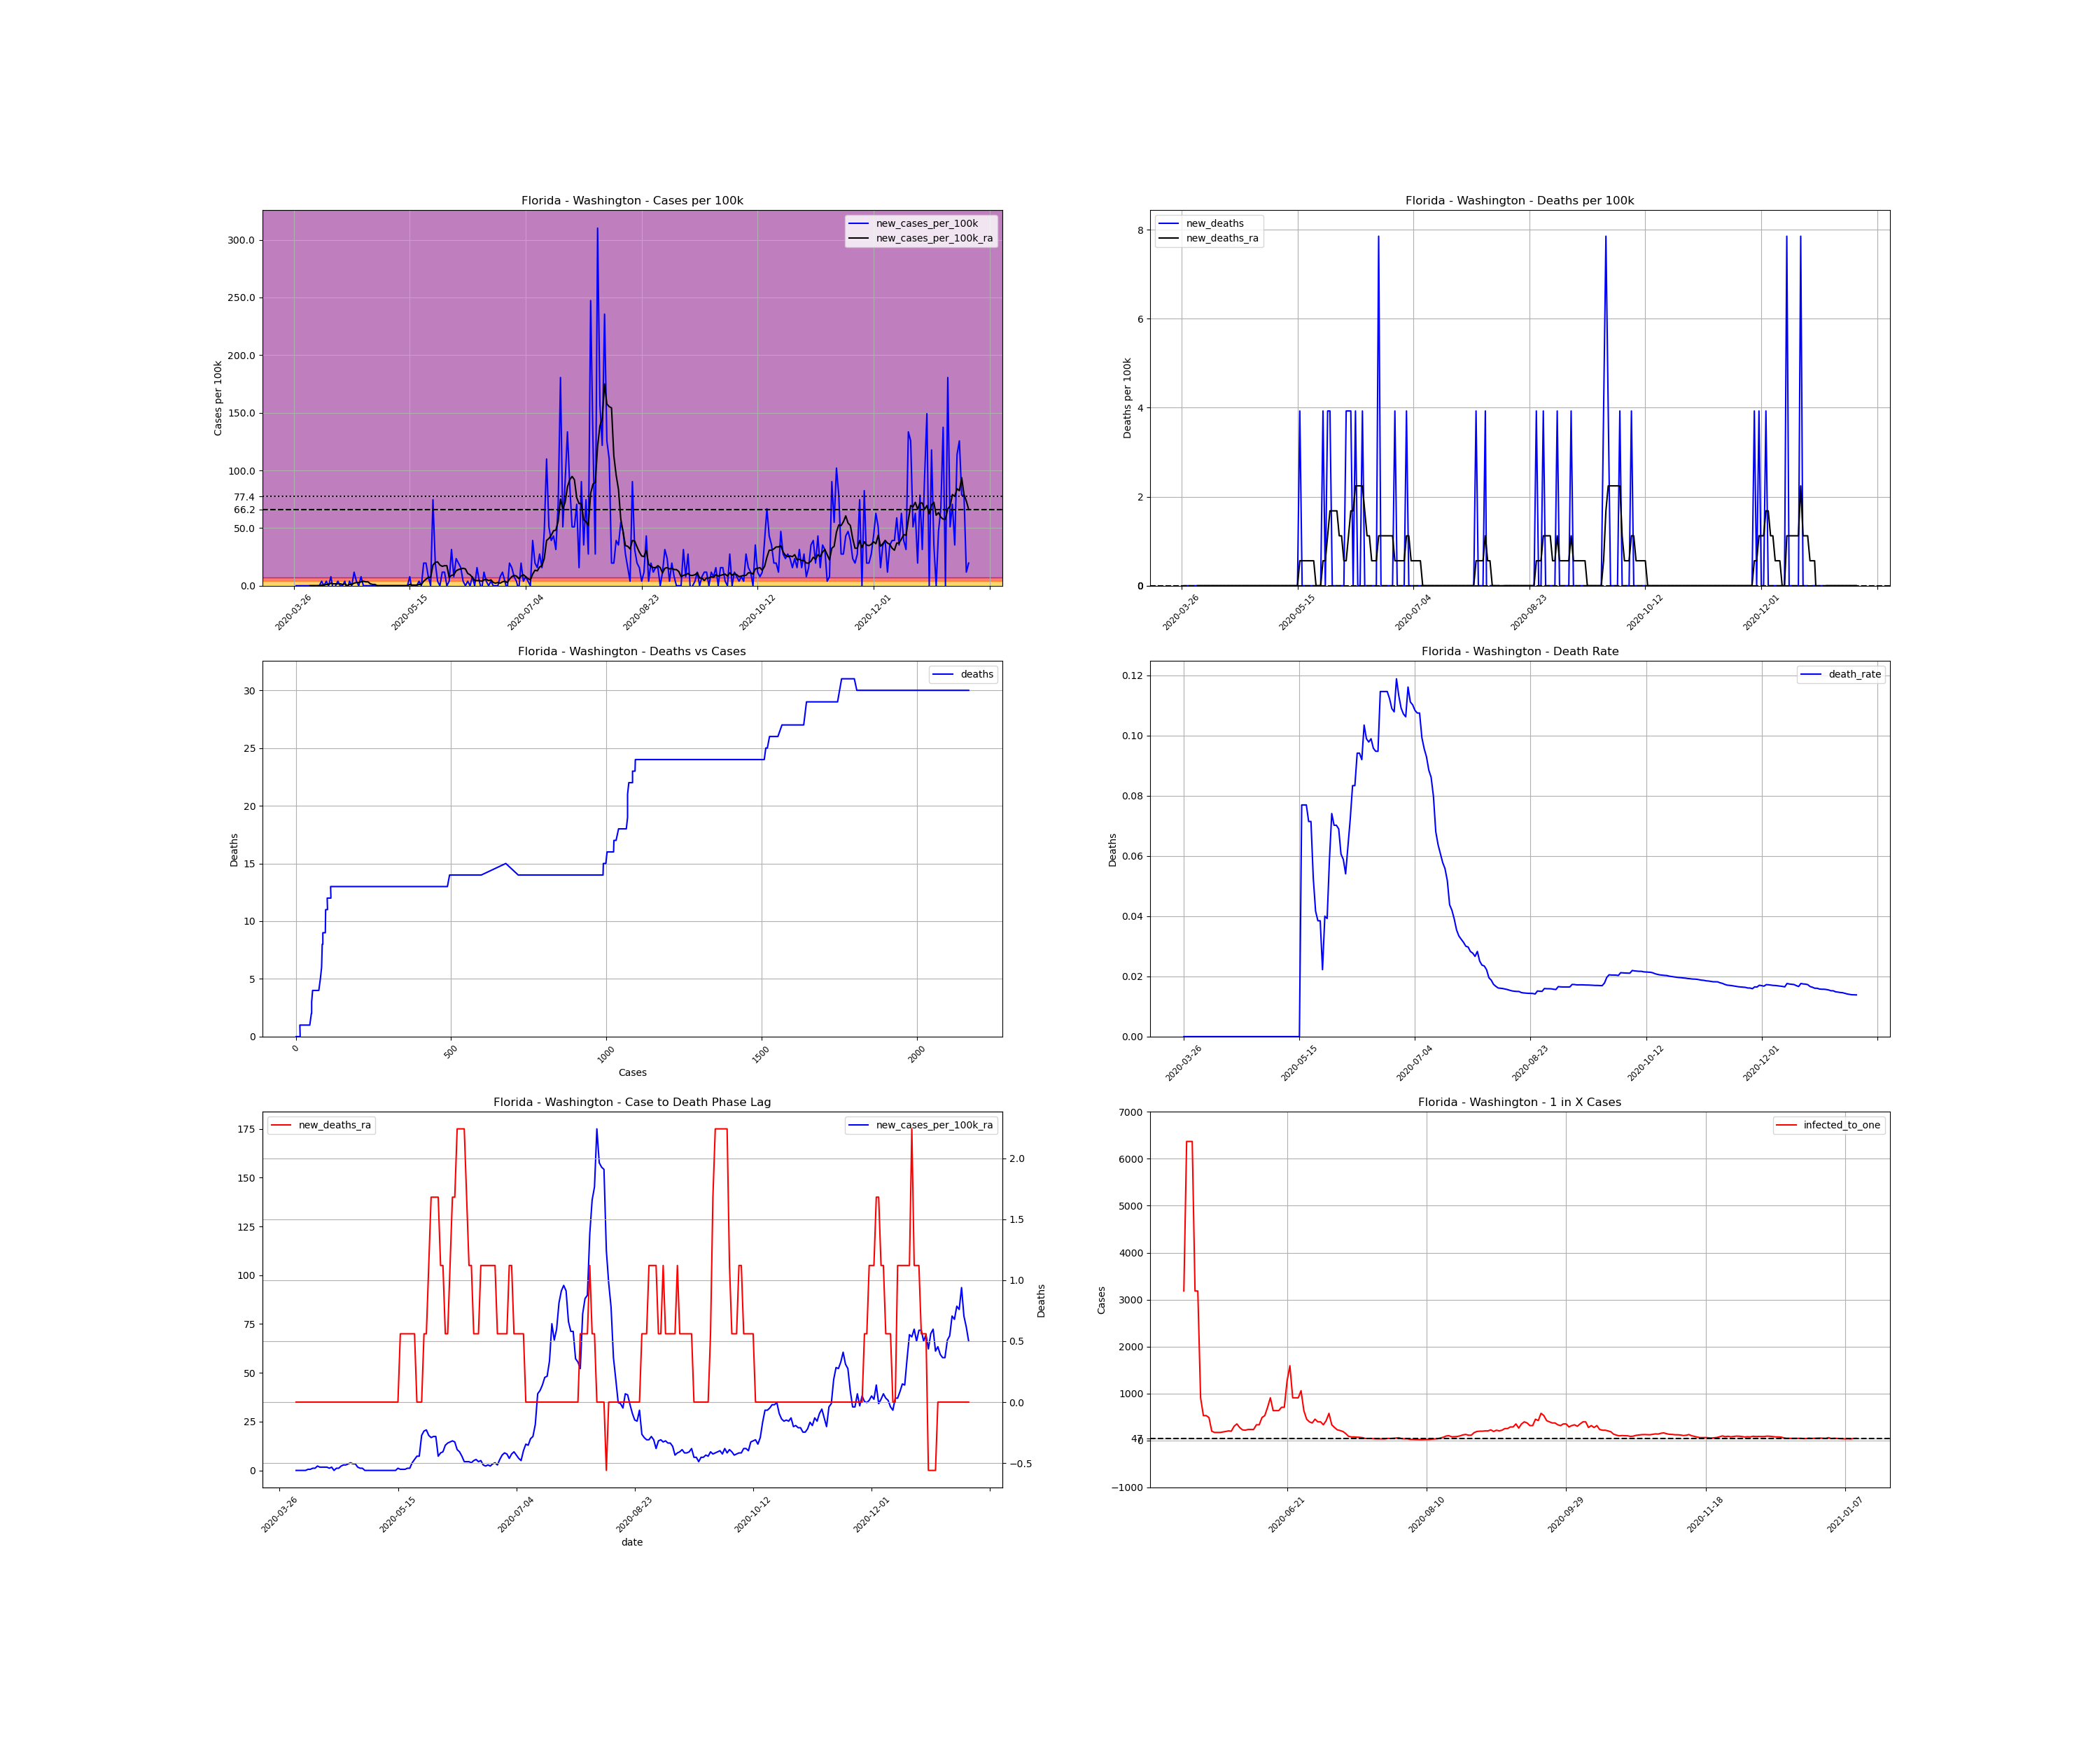

The table this chart was drawn from, first rows:
, date, county, state, fips, cases, deaths, COUNTY, STNAME, CTYNAME, POPESTIMATE2019, cases_per_100k, deaths_per_100k, death_rate, new_cases, new_cases_per_100k, new_deaths, new_cases_per_100k_ra, new_deaths_ra, active_cases, infected_to_one
456280, 2020-03-26, Washington, Florida, 12133, 1, 0.0, 133, Florida, Washington, 25473, 3.926, 0.0, 0.0, , , , , , , 
456281, 2020-03-27, Washington, Florida, 12133, 1, 0.0, 133, Florida, Washington, 25473, 3.926, 0.0, 0.0, 0.0, 0.0, 0.0, , , , 
456282, 2020-03-28, Washington, Florida, 12133, 1, 0.0, 133, Florida, Washington, 25473, 3.926, 0.0, 0.0, 0.0, 0.0, 0.0, , , , 
456283, 2020-03-29, Washington, Florida, 12133, 1, 0.0, 133, Florida, Washington, 25473, 3.926, 0.0, 0.0, 0.0, 0.0, 0.0, , , , 
456284, 2020-03-30, Washington, Florida, 12133, 1, 0.0, 133, Florida, Washington, 25473, 3.926, 0.0, 0.0, 0.0, 0.0, 0.0, , , , 
456285, 2020-03-31, Washington, Florida, 12133, 1, 0.0, 133, Florida, Washington, 25473, 3.926, 0.0, 0.0, 0.0, 0.0, 0.0, , , , 
456286, 2020-04-01, Washington, Florida, 12133, 1, 0.0, 133, Florida, Washington, 25473, 3.926, 0.0, 0.0, 0.0, 0.0, 0.0, , , , 
456287, 2020-04-02, Washington, Florida, 12133, 1, 0.0, 133, Florida, Washington, 25473, 3.926, 0.0, 0.0, 0.0, 0.0, 0.0, 0.0, 0.0, , 
456288, 2020-04-03, Washington, Florida, 12133, 1, 0.0, 133, Florida, Washington, 25473, 3.926, 0.0, 0.0, 0.0, 0.0, 0.0, 0.0, 0.0, 0.0, inf
456289, 2020-04-04, Washington, Florida, 12133, 1, 0.0, 133, Florida, Washington, 25473, 3.926, 0.0, 0.0, 0.0, 0.0, 0.0, 0.0, 0.0, 0.0, inf
456290, 2020-04-05, Washington, Florida, 12133, 1, 0.0, 133, Florida, Washington, 25473, 3.926, 0.0, 0.0, 0.0, 0.0, 0.0, 0.0, 0.0, 0.0, inf
456291, 2020-04-06, Washington, Florida, 12133, 1, 0.0, 133, Florida, Washington, 25473, 3.926, 0.0, 0.0, 0.0, 0.0, 0.0, 0.0, 0.0, 0.0, inf
456292, 2020-04-07, Washington, Florida, 12133, 2, 0.0, 133, Florida, Washington, 25473, 7.851, 0.0, 0.0, 1.0, 3.926, 0.0, 0.5608, 0.0, 1.0, 6368
456293, 2020-04-08, Washington, Florida, 12133, 2, 0.0, 133, Florida, Washington, 25473, 7.851, 0.0, 0.0, 0.0, 0.0, 0.0, 0.5608, 0.0, 1.0, 6368
456294, 2020-04-09, Washington, Florida, 12133, 3, 0.0, 133, Florida, Washington, 25473, 11.78, 0.0, 0.0, 1.0, 3.926, 0.0, 1.122, 0.0, 2.0, 3184
456295, 2020-04-10, Washington, Florida, 12133, 3, 0.0, 133, Florida, Washington, 25473, 11.78, 0.0, 0.0, 0.0, 0.0, 0.0, 1.122, 0.0, 2.0, 3184
456296, 2020-04-11, Washington, Florida, 12133, 5, 0.0, 133, Florida, Washington, 25473, 19.63, 0.0, 0.0, 2.0, 7.851, 0.0, 2.243, 0.0, 4.0, 1592
456297, 2020-04-12, Washington, Florida, 12133, 4, 0.0, 133, Florida, Washington, 25473, 15.7, 0.0, 0.0, -1.0, -3.926, 0.0, 1.682, 0.0, 3.0, 2123
456298, 2020-04-13, Washington, Florida, 12133, 4, 0.0, 133, Florida, Washington, 25473, 15.7, 0.0, 0.0, 0.0, 0.0, 0.0, 1.682, 0.0, 3.0, 2123
456299, 2020-04-14, Washington, Florida, 12133, 5, 0.0, 133, Florida, Washington, 25473, 19.63, 0.0, 0.0, 1.0, 3.926, 0.0, 1.682, 0.0, 4.0, 1592
456300, 2020-04-15, Washington, Florida, 12133, 5, 0.0, 133, Florida, Washington, 25473, 19.63, 0.0, 0.0, 0.0, 0.0, 0.0, 1.682, 0.0, 3.0, 2123
456301, 2020-04-16, Washington, Florida, 12133, 5, 0.0, 133, Florida, Washington, 25473, 19.63, 0.0, 0.0, 0.0, 0.0, 0.0, 1.122, 0.0, 3.0, 2123
456302, 2020-04-17, Washington, Florida, 12133, 6, 0.0, 133, Florida, Washington, 25473, 23.55, 0.0, 0.0, 1.0, 3.926, 0.0, 1.682, 0.0, 3.0, 2123
456303, 2020-04-18, Washington, Florida, 12133, 5, 0.0, 133, Florida, Washington, 25473, 19.63, 0.0, 0.0, -1.0, -3.926, 0.0, 0.0, 0.0, 2.0, 3184
456304, 2020-04-19, Washington, Florida, 12133, 6, 0.0, 133, Florida, Washington, 25473, 23.55, 0.0, 0.0, 1.0, 3.926, 0.0, 1.122, 0.0, 1.0, 6368
456305, 2020-04-20, Washington, Florida, 12133, 6, 0.0, 133, Florida, Washington, 25473, 23.55, 0.0, 0.0, 0.0, 0.0, 0.0, 1.122, 0.0, 2.0, 3184
456306, 2020-04-21, Washington, Florida, 12133, 9, 0.0, 133, Florida, Washington, 25473, 35.33, 0.0, 0.0, 3.0, 11.78, 0.0, 2.243, 0.0, 5.0, 1274
456307, 2020-04-22, Washington, Florida, 12133, 10, 0.0, 133, Florida, Washington, 25473, 39.26, 0.0, 0.0, 1.0, 3.926, 0.0, 2.804, 0.0, 5.0, 1274
456308, 2020-04-23, Washington, Florida, 12133, 10, 0.0, 133, Florida, Washington, 25473, 39.26, 0.0, 0.0, 0.0, 0.0, 0.0, 2.804, 0.0, 5.0, 1274
456309, 2020-04-24, Washington, Florida, 12133, 12, 0.0, 133, Florida, Washington, 25473, 47.11, 0.0, 0.0, 2.0, 7.851, 0.0, 3.365, 0.0, 7.0, 909.8
456310, 2020-04-25, Washington, Florida, 12133, 12, 0.0, 133, Florida, Washington, 25473, 47.11, 0.0, 0.0, 0.0, 0.0, 0.0, 3.926, 0.0, 6.0, 1061
456311, 2020-04-26, Washington, Florida, 12133, 12, 0.0, 133, Florida, Washington, 25473, 47.11, 0.0, 0.0, 0.0, 0.0, 0.0, 3.365, 0.0, 7.0, 909.8
456312, 2020-04-27, Washington, Florida, 12133, 12, 0.0, 133, Florida, Washington, 25473, 47.11, 0.0, 0.0, 0.0, 0.0, 0.0, 3.365, 0.0, 6.0, 1061
456313, 2020-04-28, Washington, Florida, 12133, 12, 0.0, 133, Florida, Washington, 25473, 47.11, 0.0, 0.0, 0.0, 0.0, 0.0, 1.682, 0.0, 6.0, 1061
456314, 2020-04-29, Washington, Florida, 12133, 12, 0.0, 133, Florida, Washington, 25473, 47.11, 0.0, 0.0, 0.0, 0.0, 0.0, 1.122, 0.0, 3.0, 2123
456315, 2020-04-30, Washington, Florida, 12133, 12, 0.0, 133, Florida, Washington, 25473, 47.11, 0.0, 0.0, 0.0, 0.0, 0.0, 1.122, 0.0, 2.0, 3184
456316, 2020-05-01, Washington, Florida, 12133, 12, 0.0, 133, Florida, Washington, 25473, 47.11, 0.0, 0.0, 0.0, 0.0, 0.0, 0.0, 0.0, 2.0, 3184
456317, 2020-05-02, Washington, Florida, 12133, 12, 0.0, 133, Florida, Washington, 25473, 47.11, 0.0, 0.0, 0.0, 0.0, 0.0, 0.0, 0.0, 0.0, inf
456318, 2020-05-03, Washington, Florida, 12133, 12, 0.0, 133, Florida, Washington, 25473, 47.11, 0.0, 0.0, 0.0, 0.0, 0.0, 0.0, 0.0, 0.0, inf
456319, 2020-05-04, Washington, Florida, 12133, 12, 0.0, 133, Florida, Washington, 25473, 47.11, 0.0, 0.0, 0.0, 0.0, 0.0, 0.0, 0.0, 0.0, inf
456320, 2020-05-05, Washington, Florida, 12133, 12, 0.0, 133, Florida, Washington, 25473, 47.11, 0.0, 0.0, 0.0, 0.0, 0.0, 0.0, 0.0, 0.0, inf
456321, 2020-05-06, Washington, Florida, 12133, 12, 0.0, 133, Florida, Washington, 25473, 47.11, 0.0, 0.0, 0.0, 0.0, 0.0, 0.0, 0.0, 0.0, inf
456322, 2020-05-07, Washington, Florida, 12133, 12, 0.0, 133, Florida, Washington, 25473, 47.11, 0.0, 0.0, 0.0, 0.0, 0.0, 0.0, 0.0, 0.0, inf
456323, 2020-05-08, Washington, Florida, 12133, 12, 0.0, 133, Florida, Washington, 25473, 47.11, 0.0, 0.0, 0.0, 0.0, 0.0, 0.0, 0.0, 0.0, inf
456324, 2020-05-09, Washington, Florida, 12133, 12, 0.0, 133, Florida, Washington, 25473, 47.11, 0.0, 0.0, 0.0, 0.0, 0.0, 0.0, 0.0, 0.0, inf
456325, 2020-05-10, Washington, Florida, 12133, 12, 0.0, 133, Florida, Washington, 25473, 47.11, 0.0, 0.0, 0.0, 0.0, 0.0, 0.0, 0.0, 0.0, inf
456326, 2020-05-11, Washington, Florida, 12133, 12, 0.0, 133, Florida, Washington, 25473, 47.11, 0.0, 0.0, 0.0, 0.0, 0.0, 0.0, 0.0, 0.0, inf
456327, 2020-05-12, Washington, Florida, 12133, 12, 0.0, 133, Florida, Washington, 25473, 47.11, 0.0, 0.0, 0.0, 0.0, 0.0, 0.0, 0.0, 0.0, inf
456328, 2020-05-13, Washington, Florida, 12133, 12, 0.0, 133, Florida, Washington, 25473, 47.11, 0.0, 0.0, 0.0, 0.0, 0.0, 0.0, 0.0, 0.0, inf
456329, 2020-05-14, Washington, Florida, 12133, 12, 0.0, 133, Florida, Washington, 25473, 47.11, 0.0, 0.0, 0.0, 0.0, 0.0, 0.0, 0.0, 0.0, inf
456330, 2020-05-15, Washington, Florida, 12133, 14, 0.0, 133, Florida, Washington, 25473, 54.96, 0.0, 0.0, 2.0, 7.851, 0.0, 1.122, 0.0, 2.0, 3184
456331, 2020-05-16, Washington, Florida, 12133, 13, 1.0, 133, Florida, Washington, 25473, 51.03, 3.926, 0.07692, -1.0, -3.926, 3.926, 0.5608, 0.5608, 1.0, 6368
456332, 2020-05-17, Washington, Florida, 12133, 13, 1.0, 133, Florida, Washington, 25473, 51.03, 3.926, 0.07692, 0.0, 0.0, 0.0, 0.5608, 0.5608, 1.0, 6368
456333, 2020-05-18, Washington, Florida, 12133, 13, 1.0, 133, Florida, Washington, 25473, 51.03, 3.926, 0.07692, 0.0, 0.0, 0.0, 0.5608, 0.5608, 1.0, 6368
456334, 2020-05-19, Washington, Florida, 12133, 14, 1.0, 133, Florida, Washington, 25473, 54.96, 3.926, 0.07143, 1.0, 3.926, 0.0, 1.122, 0.5608, 2.0, 3184
456335, 2020-05-20, Washington, Florida, 12133, 14, 1.0, 133, Florida, Washington, 25473, 54.96, 3.926, 0.07143, 0.0, 0.0, 0.0, 1.122, 0.5608, 2.0, 3184
456336, 2020-05-21, Washington, Florida, 12133, 19, 1.0, 133, Florida, Washington, 25473, 74.59, 3.926, 0.05263, 5.0, 19.63, 0.0, 3.926, 0.5608, 7.0, 909.8
456337, 2020-05-22, Washington, Florida, 12133, 24, 1.0, 133, Florida, Washington, 25473, 94.22, 3.926, 0.04167, 5.0, 19.63, 0.0, 5.608, 0.5608, 12.0, 530.7
456338, 2020-05-23, Washington, Florida, 12133, 26, 1.0, 133, Florida, Washington, 25473, 102.1, 3.926, 0.03846, 2.0, 7.851, 0.0, 7.291, 0.0, 12.0, 530.7
456339, 2020-05-24, Washington, Florida, 12133, 26, 1.0, 133, Florida, Washington, 25473, 102.1, 3.926, 0.03846, 0.0, 0.0, 0.0, 7.291, 0.0, 13.0, 489.9
... 232 more rows
